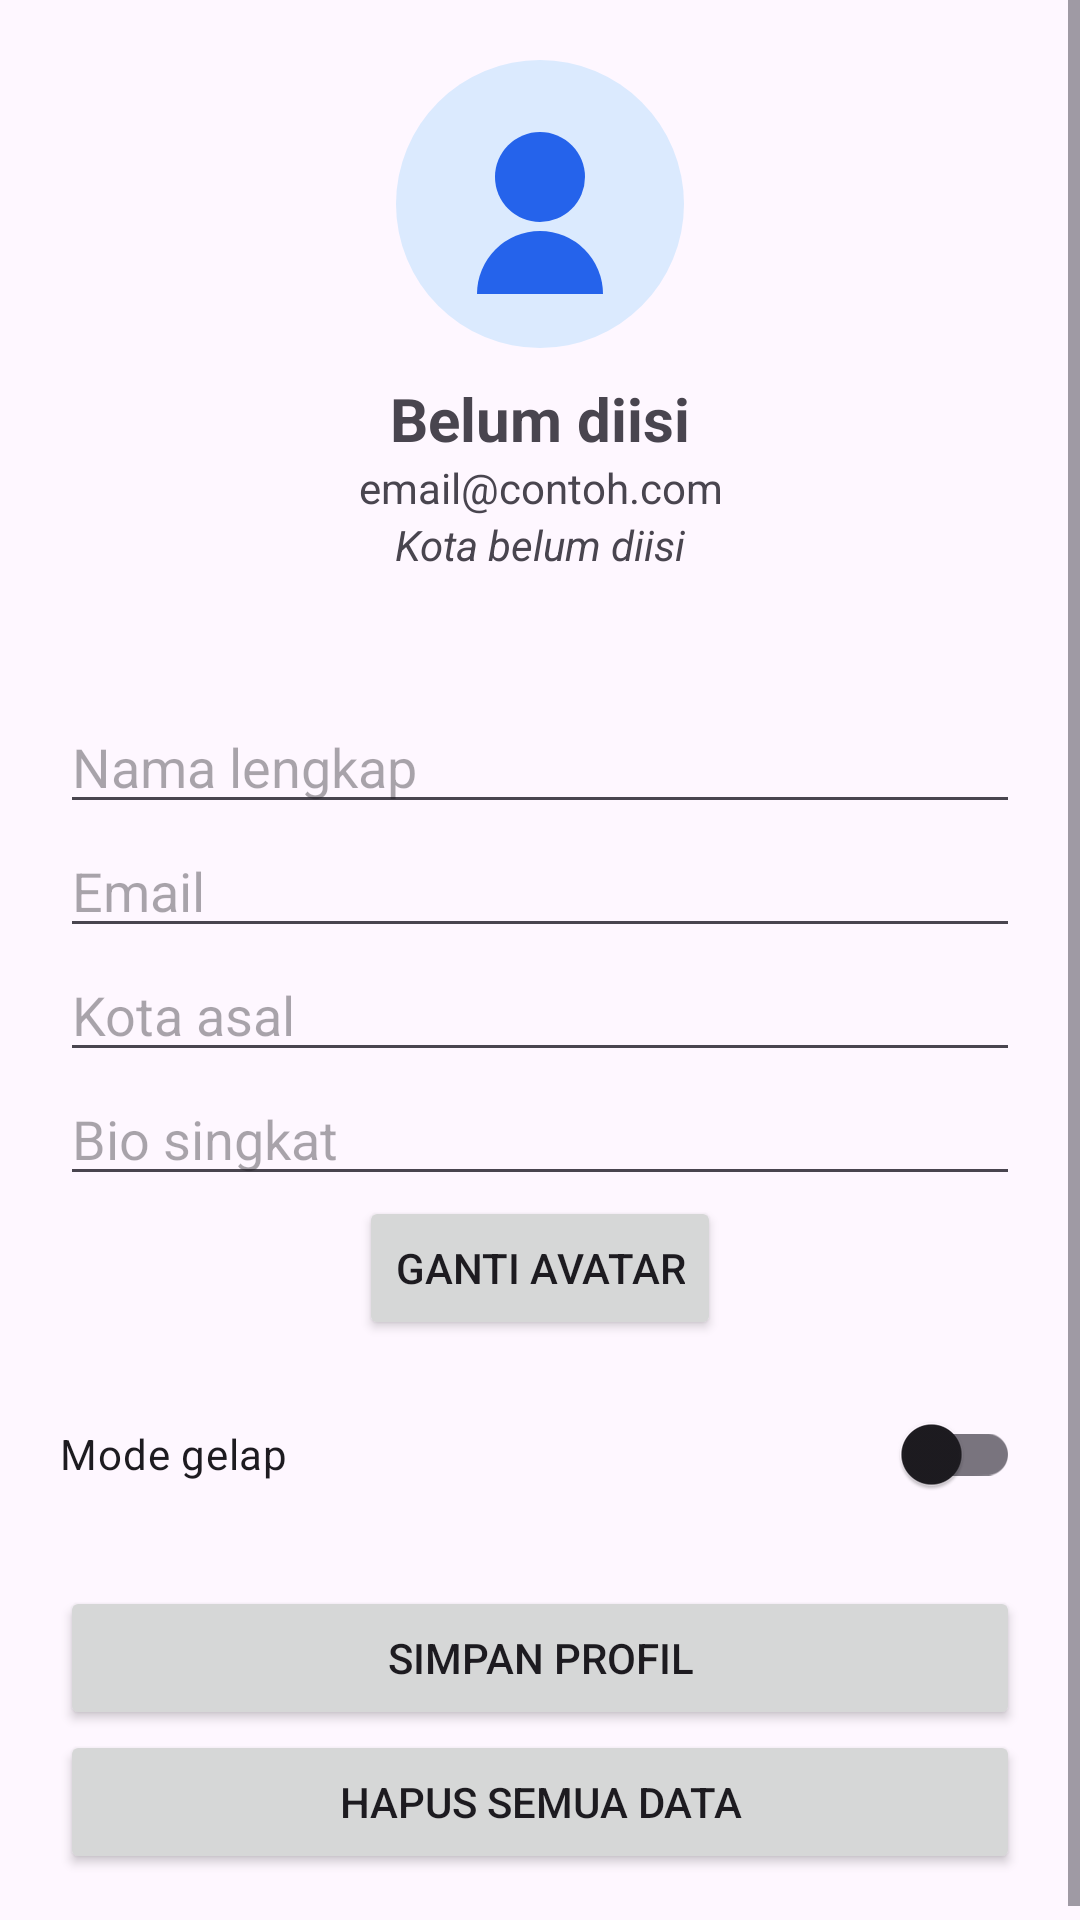

Layout XML and referenced resources for this Android screen:
<!-- AndroidManifest.xml: application theme Theme.PengaturanProfil -->
<!-- res/layout/activity_main.xml -->
<?xml version="1.0" encoding="utf-8"?>
<ScrollView xmlns:android="http://schemas.android.com/apk/res/android"
    android:id="@+id/layoutUtama"
    android:layout_width="match_parent"
    android:layout_height="match_parent"
    android:fillViewport="true">

    <LinearLayout
        android:layout_width="match_parent"
        android:layout_height="wrap_content"
        android:orientation="vertical"
        android:padding="20dp">

        
        <ImageView
            android:id="@+id/ivAvatar"
            android:layout_width="96dp"
            android:layout_height="96dp"
            android:layout_gravity="center_horizontal"
            android:contentDescription="@string/desc_avatar"
            android:src="@drawable/avatar_1" />

        <TextView
            android:id="@+id/tvNamaKartu"
            android:layout_width="match_parent"
            android:layout_height="wrap_content"
            android:layout_marginTop="10dp"
            android:gravity="center"
            android:text="@string/nama_default"
            android:textSize="20sp"
            android:textStyle="bold" />

        <TextView
            android:id="@+id/tvEmailKartu"
            android:layout_width="match_parent"
            android:layout_height="wrap_content"
            android:gravity="center"
            android:text="@string/email_default"
            android:textSize="14sp" />

        <TextView
            android:id="@+id/tvKotaKartu"
            android:layout_width="match_parent"
            android:layout_height="wrap_content"
            android:gravity="center"
            android:text="@string/kota_default"
            android:textSize="14sp"
            android:textStyle="italic" />

        <TextView
            android:id="@+id/tvJumlahBuka"
            android:layout_width="match_parent"
            android:layout_height="wrap_content"
            android:layout_marginTop="4dp"
            android:gravity="center"
            android:textSize="12sp"
            android:textColor="#888888" />

        
        <EditText
            android:id="@+id/etNama"
            android:layout_width="match_parent"
            android:layout_height="wrap_content"
            android:layout_marginTop="22dp"
            android:hint="@string/label_nama"
            android:inputType="textPersonName" />

        <EditText
            android:id="@+id/etEmail"
            android:layout_width="match_parent"
            android:layout_height="wrap_content"
            android:hint="@string/label_email"
            android:inputType="textEmailAddress" />

        <EditText
            android:id="@+id/etKota"
            android:layout_width="match_parent"
            android:layout_height="wrap_content"
            android:hint="@string/label_kota"
            android:inputType="textCapWords" />

        <EditText
            android:id="@+id/etBio"
            android:layout_width="match_parent"
            android:layout_height="wrap_content"
            android:hint="@string/label_bio"
            android:inputType="textMultiLine"
            android:maxLines="3" />

        <Button
            android:id="@+id/btnGantiAvatar"
            android:layout_width="wrap_content"
            android:layout_height="wrap_content"
            android:layout_gravity="center_horizontal"
            android:text="@string/btn_ganti_avatar" />

        
        <androidx.appcompat.widget.SwitchCompat
            android:id="@+id/swGelap"
            android:layout_width="match_parent"
            android:layout_height="wrap_content"
            android:layout_marginTop="14dp"
            android:text="@string/label_mode_gelap" />

        
        <Button
            android:id="@+id/btnSimpan"
            android:layout_width="match_parent"
            android:layout_height="wrap_content"
            android:layout_marginTop="20dp"
            android:text="@string/btn_simpan" />

        <Button
            android:id="@+id/btnReset"
            android:layout_width="match_parent"
            android:layout_height="wrap_content"
            android:text="@string/btn_reset" />

    </LinearLayout>
</ScrollView>
<!-- resources referenced by this layout -->
<resources>
  <!-- drawable avatar_1 (drawable) -->
  <?xml version="1.0" encoding="utf-8"?>
  <vector xmlns:android="http://schemas.android.com/apk/res/android"
      android:width="96dp"
      android:height="96dp"
      android:viewportWidth="64"
      android:viewportHeight="64">
      <path
          android:fillColor="#DBEAFE"
          android:pathData="M32,32 m-32,0 a32,32 0 1,0 64,0 a32,32 0 1,0 -64,0" />
      <path
          android:fillColor="#2563EB"
          android:pathData="M22,26 a10,10 0 1,0 20,0 a10,10 0 1,0 -20,0" />
      <path
          android:fillColor="#2563EB"
          android:pathData="M18,52 a14,14 0 0,1 28,0 z" />
  </vector>
  <string name="btn_ganti_avatar">Ganti Avatar</string>
  <string name="btn_reset">Hapus Semua Data</string>
  <string name="btn_simpan">Simpan Profil</string>
  <string name="desc_avatar">Foto profil pengguna</string>
  <string name="email_default">email@contoh.com</string>
  <string name="kota_default">Kota belum diisi</string>
  <string name="label_bio">Bio singkat</string>
  <string name="label_email">Email</string>
  <string name="label_kota">Kota asal</string>
  <string name="label_mode_gelap">Mode gelap</string>
  <string name="label_nama">Nama lengkap</string>
  <string name="nama_default">Belum diisi</string>
  <style name="Theme.PengaturanProfil" parent="Base.Theme.PengaturanProfil" />
  <style name="Base.Theme.PengaturanProfil" parent="Theme.Material3.DayNight.NoActionBar">
          
          
      </style>
</resources>
